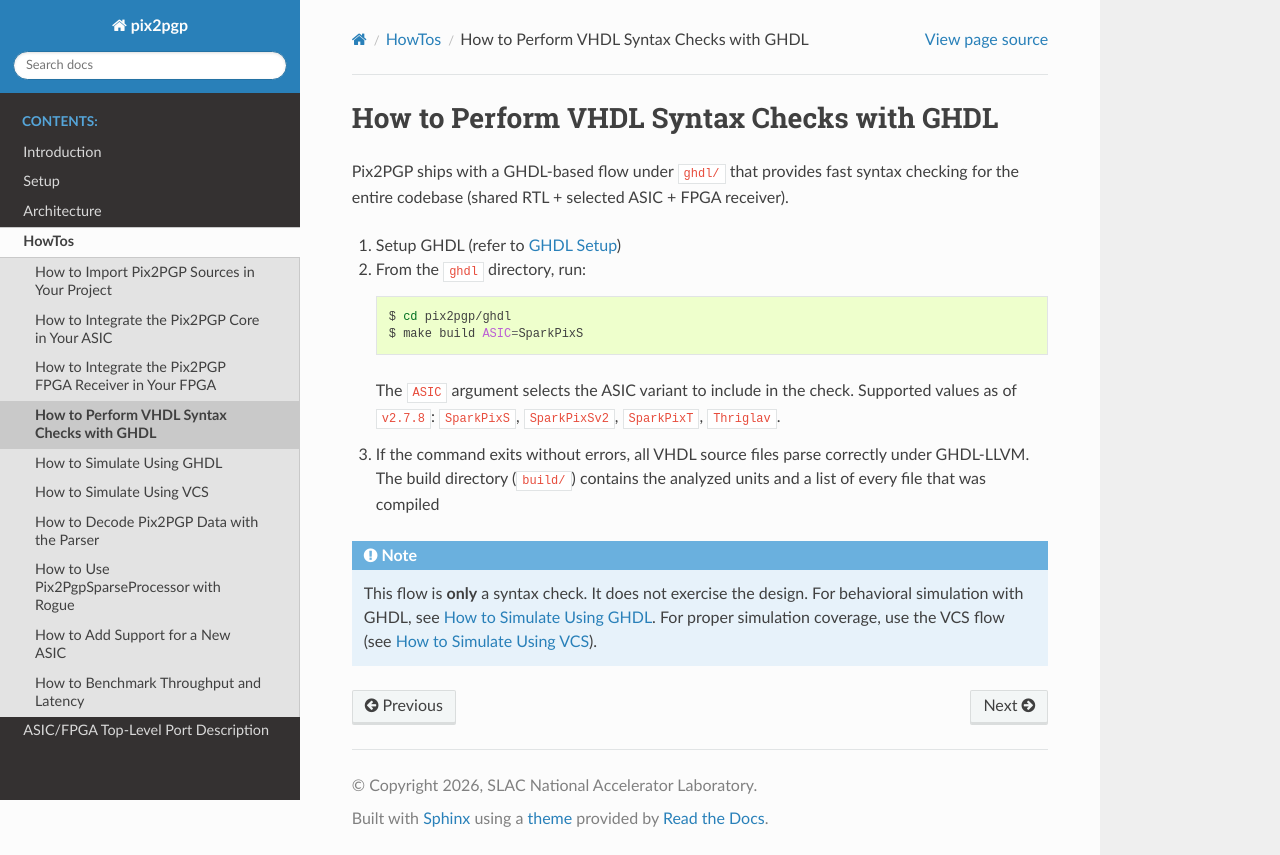

repository: slaclab/pix2pgp · page: HowTo/ghdl_syntax.html · generator: sphinx

.. _how_to_ghdl_syntax:

===========================================
How to Perform VHDL Syntax Checks with GHDL
===========================================

Pix2PGP ships with a GHDL-based flow under ``ghdl/`` that provides fast
syntax checking for the entire codebase (shared RTL + selected ASIC + FPGA
receiver).

#. Setup GHDL (refer to :ref:`setup_ghdl`)

#. From the ``ghdl`` directory, run:

   .. code-block:: bash

      $ cd pix2pgp/ghdl
      $ make build ASIC=SparkPixS

   The ``ASIC`` argument selects the ASIC variant to include in the check.
   Supported values as of ``v2.7.8``: ``SparkPixS``, ``SparkPixSv2``,
   ``SparkPixT``, ``Thriglav``.

#. If the command exits without errors, all VHDL source files parse
   correctly under GHDL-LLVM. The build directory (``build/``) contains
   the analyzed units and a list of every file that was compiled

.. note::

   This flow is **only** a syntax check. It does not exercise the design.
   For behavioral simulation with GHDL, see :ref:`how_to_ghdl_simulation`.
   For proper simulation coverage, use the VCS flow (see
   :ref:`how_to_vcs_simulation`).
